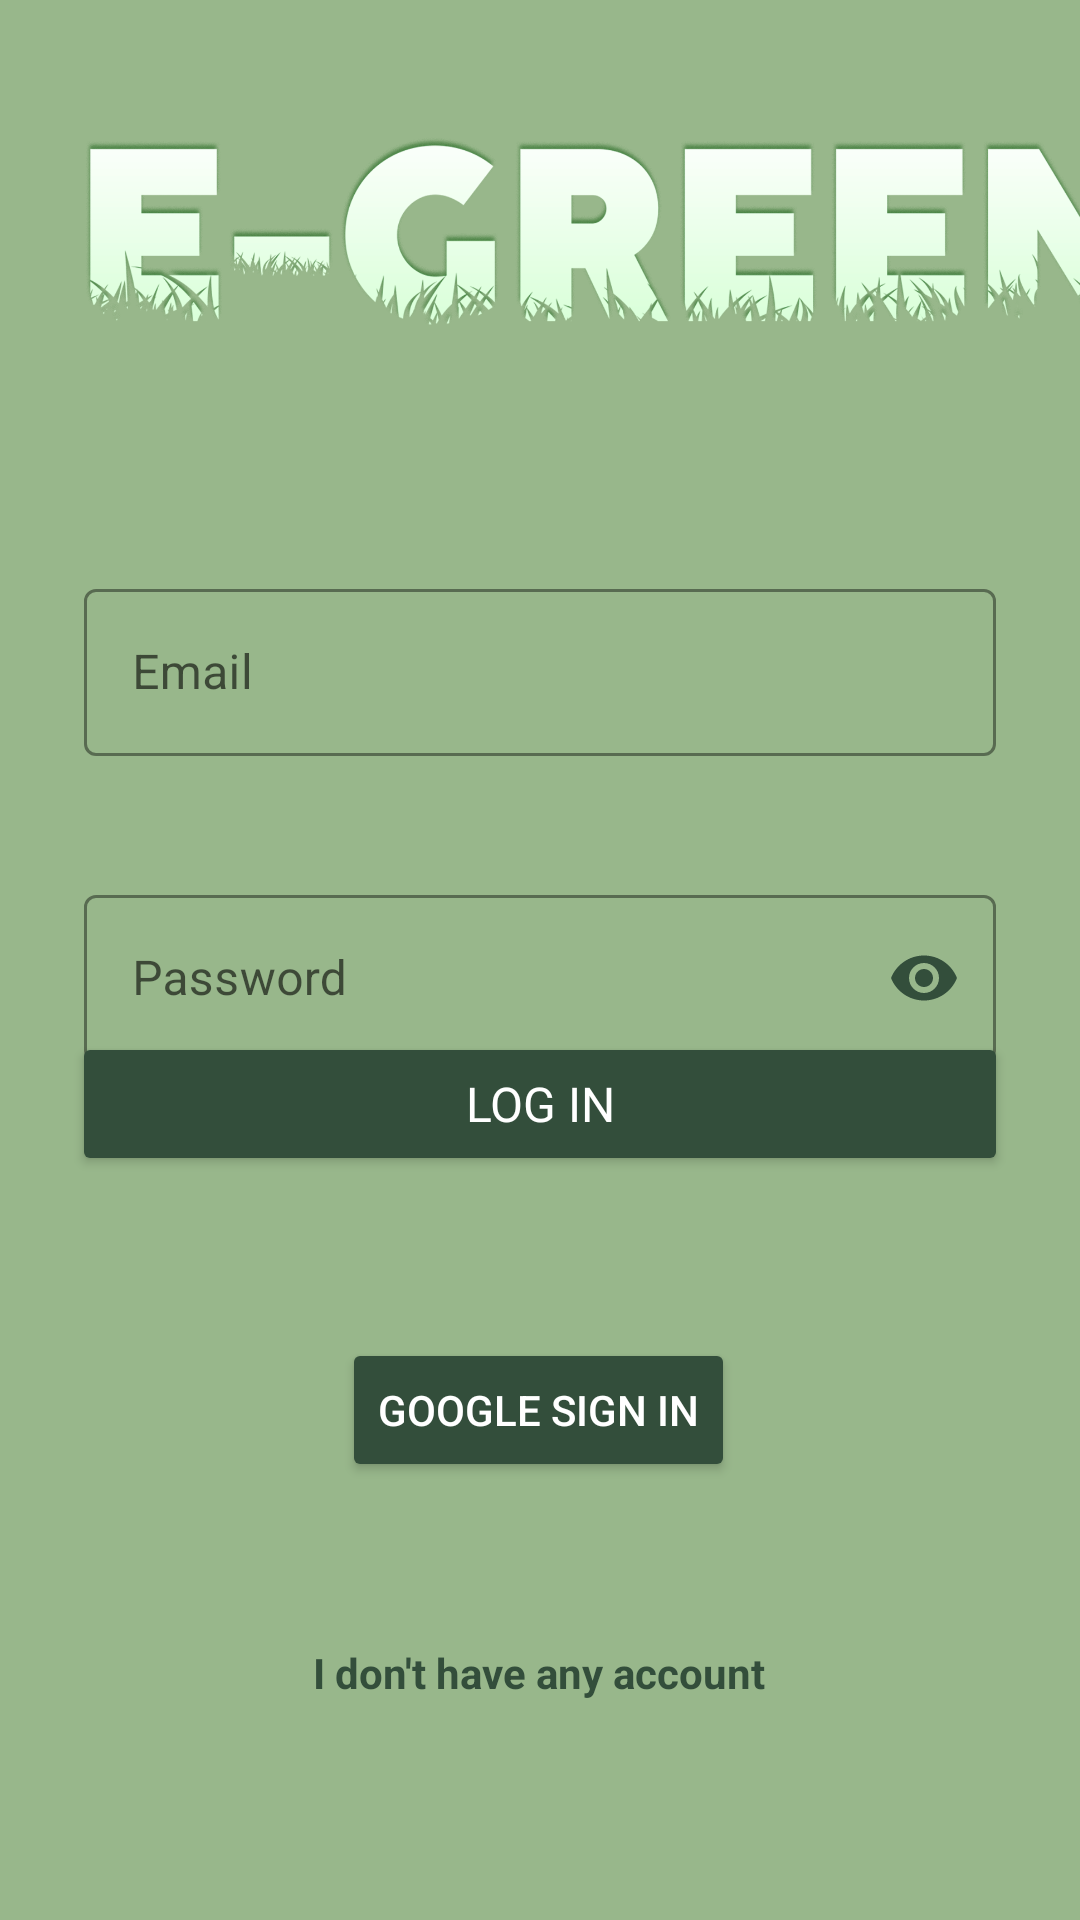

Write the Android layout XML for this screen, with the resource values it uses.
<!-- AndroidManifest.xml: application theme Theme.Egreen_fragmentApplication -->
<!-- res/layout/fragment_login.xml -->
<?xml version="1.0" encoding="utf-8"?>
<androidx.constraintlayout.widget.ConstraintLayout xmlns:android="http://schemas.android.com/apk/res/android"
    xmlns:app="http://schemas.android.com/apk/res-auto"
    xmlns:tools="http://schemas.android.com/tools"
    android:layout_width="match_parent"
    android:layout_height="match_parent"
    android:background="?attr/colorPrimary"
    tools:context="ui.main.LoginFragment">


    <com.google.android.material.textfield.TextInputLayout
        android:id="@+id/email_text_input"
        style="@style/Widget.MaterialComponents.TextInputLayout.OutlinedBox"
        android:layout_width="304dp"
        android:layout_height="102dp"
        app:boxStrokeColor="?attr/colorOnSecondary"
        app:errorEnabled="true"
        app:layout_constraintBottom_toTopOf="@+id/psw_text_input"
        app:layout_constraintEnd_toEndOf="parent"
        app:layout_constraintStart_toStartOf="parent"
        app:layout_constraintTop_toBottomOf="@+id/maills"
        app:layout_constraintVertical_bias="0.37"
        app:layout_constraintVertical_chainStyle="packed"
        app:startIconContentDescription="@string/content_description_end_icon"
        app:startIconDrawable="@drawable/ic_email"
        tools:ignore="MissingConstraints">

        <com.google.android.material.textfield.TextInputEditText
            android:id="@+id/login_email"
            android:layout_width="match_parent"
            android:layout_height="wrap_content"
            android:hint="@string/label_email"

            android:inputType="textEmailAddress"

            android:textColor="?attr/colorOnSecondary" />
    </com.google.android.material.textfield.TextInputLayout>

    <com.google.android.material.textfield.TextInputLayout
        android:id="@+id/psw_text_input"
        style="@style/Widget.MaterialComponents.TextInputLayout.OutlinedBox"
        android:layout_width="304dp"
        android:layout_height="72dp"
        app:boxStrokeColor="?attr/colorOnSecondary"
        app:endIconMode="password_toggle"
        app:endIconTint="@color/green_700"
        app:errorEnabled="true"
        app:layout_constraintBottom_toTopOf="@+id/googlebtn"
        app:layout_constraintEnd_toEndOf="parent"

        app:layout_constraintStart_toStartOf="parent"
        app:layout_constraintTop_toBottomOf="@+id/email_text_input"
        app:startIconContentDescription="@string/content_description_end_icon"
        app:startIconDrawable="@drawable/ic_lock"
        tools:ignore="MissingConstraints">

        <com.google.android.material.textfield.TextInputEditText
            android:id="@+id/login_psw"
            android:layout_width="match_parent"
            android:layout_height="wrap_content"

            android:hint="@string/label_password"
            android:inputType="textPassword"
            android:textAlignment="center"
            android:textColor="?attr/colorOnSecondary"
            android:textColorHighlight="@color/green_700" />

    </com.google.android.material.textfield.TextInputLayout>

    <TextView
        android:id="@+id/register"
        android:layout_width="wrap_content"
        android:layout_height="wrap_content"
        android:text="@string/no_acc"
        android:textColor="?attr/colorOnPrimary"
        android:textStyle="bold"
        app:layout_constraintBottom_toBottomOf="parent"
        app:layout_constraintEnd_toEndOf="parent"
        app:layout_constraintHorizontal_bias="0.498"
        app:layout_constraintStart_toStartOf="parent"
        app:layout_constraintTop_toBottomOf="@+id/loginButton"
        app:layout_constraintVertical_bias="0.681" />

    <Button
        android:id="@+id/loginButton"
        android:layout_width="0dp"
        android:layout_height="wrap_content"
        android:layout_marginStart="24dp"
        android:layout_marginEnd="24dp"
        android:layout_marginBottom="248dp"
        android:backgroundTint="?attr/colorButtonNormal"
        android:fontFamily="@font/ropa_sans"
        android:text="log in"
        android:textColor="@color/white"
        android:textSize="16sp"
        android:typeface="monospace"
        app:layout_constraintBottom_toBottomOf="parent"
        app:layout_constraintEnd_toEndOf="parent"
        app:layout_constraintHorizontal_bias="1.0"
        app:layout_constraintStart_toStartOf="parent"
        app:strokeColor="#FFFFFF" />

    <TextView
        android:id="@+id/mail"
        android:layout_width="147dp"
        android:layout_height="64dp"
        android:layout_marginStart="24dp"
        android:layout_marginTop="24dp"
        android:gravity="fill"
        android:text="LOG IN"
        android:textAppearance="@style/TextAppearance.AppCompat.Display1"
        android:textColor="@color/white"
        android:textStyle="bold"
        android:visibility="invisible"
        app:layout_constraintBottom_toBottomOf="parent"
        app:layout_constraintEnd_toEndOf="parent"
        app:layout_constraintHorizontal_bias="0.0"
        app:layout_constraintStart_toStartOf="parent"
        app:layout_constraintTop_toTopOf="parent"
        app:layout_constraintVertical_bias="0.0"
        tools:visibility="invisible" />

    <ImageView
        android:id="@+id/maills"
        android:layout_width="410dp"
        android:layout_height="130dp"
        android:src="@drawable/logo_login"
        app:layout_constraintBottom_toBottomOf="parent"
        app:layout_constraintEnd_toEndOf="parent"
        app:layout_constraintHorizontal_bias="0.0"
        app:layout_constraintStart_toStartOf="parent"
        app:layout_constraintTop_toTopOf="parent"
        app:layout_constraintVertical_bias="0.026" />

    <androidx.constraintlayout.widget.Guideline
        android:id="@+id/guideline2"
        android:layout_width="wrap_content"
        android:layout_height="wrap_content"
        android:orientation="horizontal"
        app:layout_constraintGuide_begin="20dp" />

    <Button
        android:id="@+id/googlebtn"
        android:layout_width="wrap_content"
        android:layout_height="wrap_content"
        android:backgroundTint="?attr/colorButtonNormal"
        android:text="@string/google"

        android:textColor="@color/white"
        app:layout_constraintBottom_toTopOf="@+id/register"
        app:layout_constraintEnd_toEndOf="parent"
        app:layout_constraintHorizontal_bias="0.498"
        app:layout_constraintStart_toStartOf="parent"
        app:layout_constraintTop_toBottomOf="@+id/loginButton" />

</androidx.constraintlayout.widget.ConstraintLayout>
<!-- resources referenced by this layout -->
<resources>
  <color name="green_700">#334E3B</color>
  <color name="white">#FFFFFFFF</color>
  <!-- drawable logo_login: png bitmap (drawable, 282558 bytes) -->
  <string name="content_description_end_icon" />
  <string name="google">GOOGLE SIGN IN</string>
  <string name="label_email">Email</string>
  <string name="label_password">Password</string>
  <string name="no_acc">I don\'t have any account</string>
  <style name="Theme.Egreen_fragmentApplication" parent="Theme.MaterialComponents.DayNight.DarkActionBar">
          
          <item name="colorPrimary">@color/main_theme</item>
          <item name="colorPrimaryVariant">@color/blue</item>
          <item name="colorOnPrimary">@color/green_700</item>
          
          <item name="colorSecondary">@color/white</item>
          <item name="colorSecondaryVariant">@color/white</item>
          <item name="colorOnSecondary">@color/green_700</item>
          
          <item name="android:statusBarColor" tools:targetApi="l">@color/main_theme</item>
          
          <item name="colorButtonNormal">@color/green_700</item>
  
      </style>
  <color name="main_theme">#98B78B</color>
  <color name="blue">#072F38</color>
</resources>
